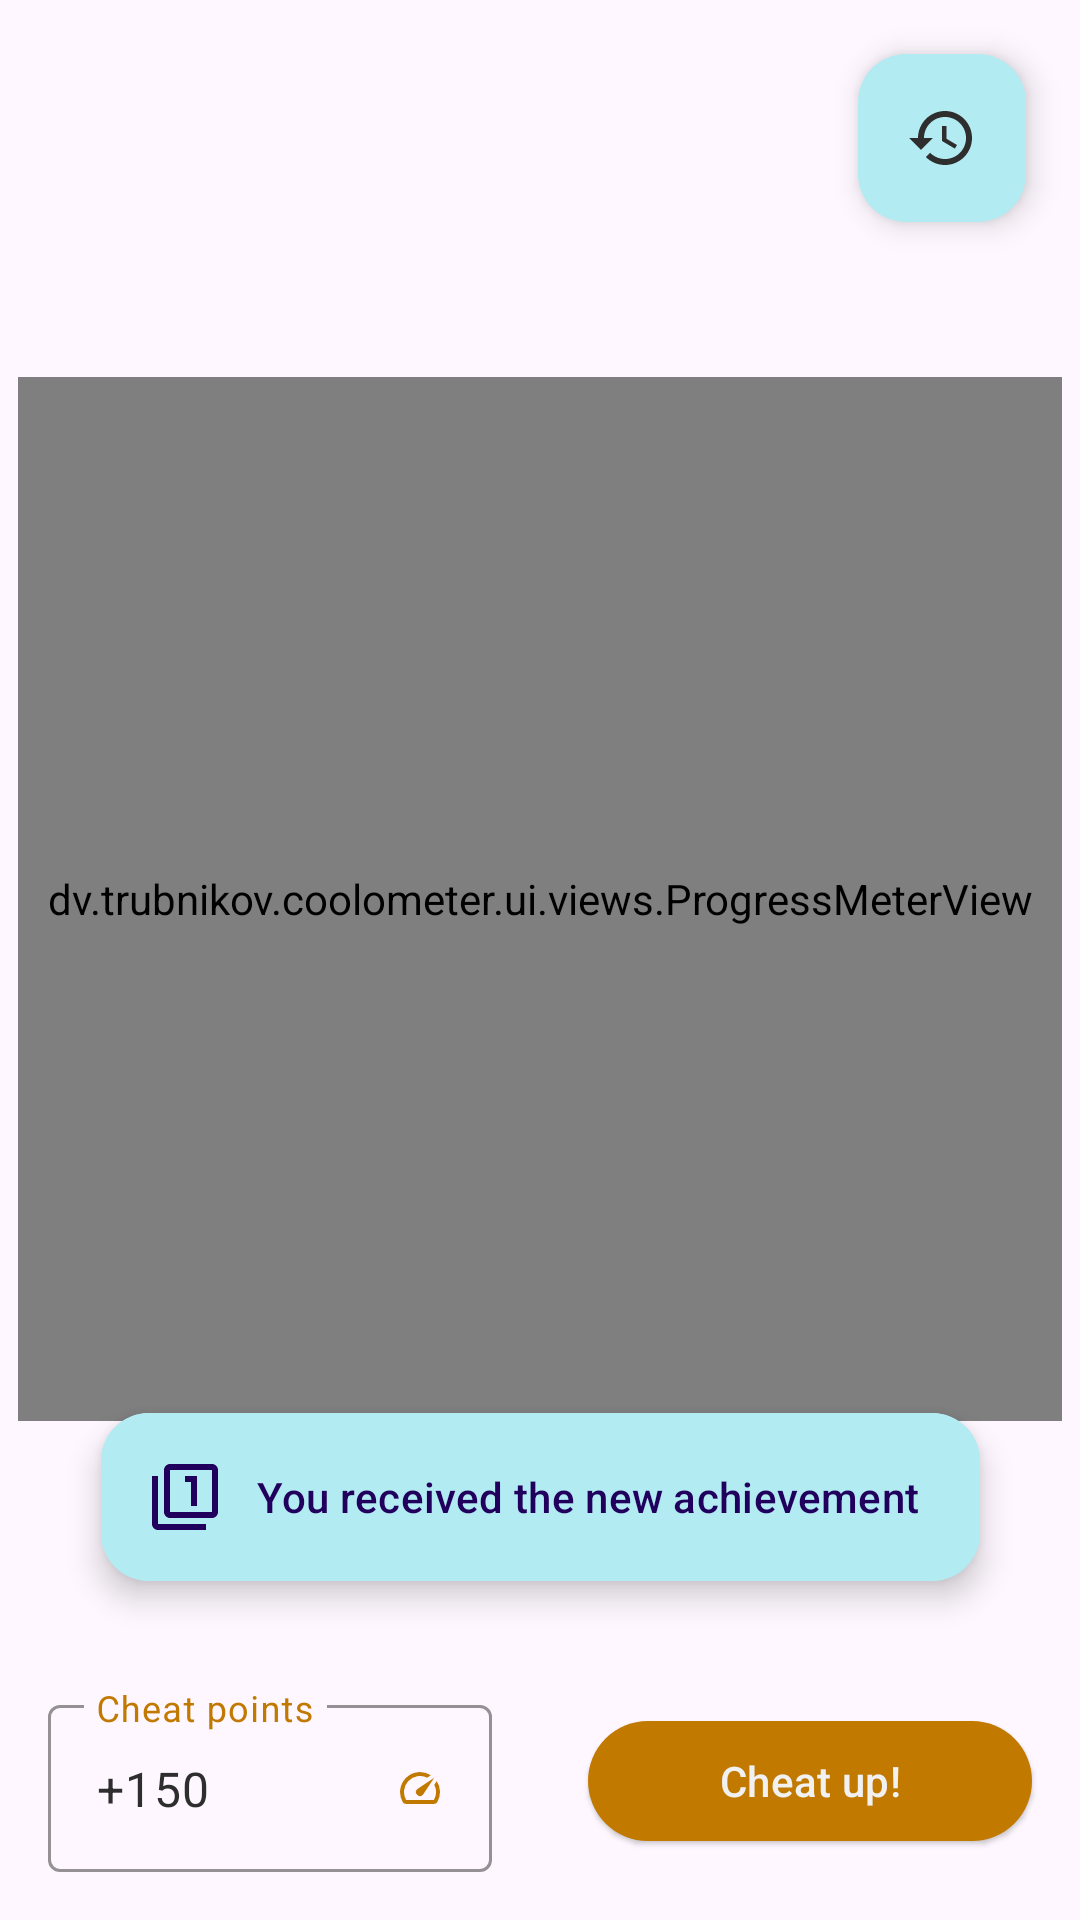

Here is an Android app screen rendered from its layout file. Give the layout XML and the strings, colors and styles it references.
<!-- AndroidManifest.xml: application theme Theme.Coolometer -->
<!-- res/layout/layout_main_content.xml -->
<?xml version="1.0" encoding="utf-8"?>
<androidx.constraintlayout.widget.ConstraintLayout
    xmlns:android="http://schemas.android.com/apk/res/android"
    xmlns:app="http://schemas.android.com/apk/res-auto"
    xmlns:custom="http://schemas.android.com/apk/res-auto"
    xmlns:tools="http://schemas.android.com/tools"
    android:layout_width="match_parent"
    android:layout_height="match_parent"
    tools:context=".ui.screens.main.MainActivity"
    >

    <com.google.android.material.floatingactionbutton.FloatingActionButton
        android:id="@+id/history_fab"
        android:layout_width="wrap_content"
        android:layout_height="wrap_content"
        android:layout_margin="18dp"
        android:backgroundTint="@color/primaryColor"
        app:srcCompat="@drawable/ic_history"
        app:tint="@color/primaryTextColor"
        app:layout_constraintTop_toTopOf="parent"
        app:layout_constraintEnd_toEndOf="parent"
        android:contentDescription="@null"
        />

    <androidx.constraintlayout.widget.Guideline
        android:id="@+id/h_guideline"
        android:layout_width="0dp"
        android:layout_height="0dp"
        android:orientation="horizontal"
        app:layout_constraintGuide_percent="0.20"
        tools:viewBindingIgnore="true"
        />

    <dv.trubnikov.coolometer.ui.views.ProgressMeterView
        android:id="@+id/progressMeter"
        android:layout_width="match_parent"
        android:layout_height="0dp"
        android:layout_marginHorizontal="6dp"
        app:layout_constraintDimensionRatio="1:1"
        app:layout_constraintTop_toBottomOf="@id/h_guideline"
        app:layout_constraintBottom_toTopOf="@id/fab"
        custom:gravity="top"
        />

    <com.google.android.material.floatingactionbutton.ExtendedFloatingActionButton
        android:id="@+id/fab"
        android:layout_width="wrap_content"
        android:layout_height="wrap_content"
        android:layout_marginBottom="36dp"
        android:backgroundTint="@color/primaryColor"
        android:text="@string/main_single_achievement"
        app:icon="@drawable/ic_msg_1"
        app:layout_constraintBottom_toTopOf="@id/debug_cool_edit"
        app:layout_constraintEnd_toEndOf="parent"
        app:layout_constraintStart_toStartOf="parent"
        />

    <com.google.android.material.textfield.TextInputLayout
        android:id="@+id/debug_cool_edit"
        android:layout_width="0dp"
        android:layout_height="wrap_content"
        android:layout_margin="16dp"
        android:hint="@string/debug_cool_button_hint"
        android:textColorHint="@color/secondaryDarkColor"
        app:boxStrokeColor="@color/secondaryDarkColor"
        app:endIconDrawable="@drawable/ic_progress"
        app:endIconMode="custom"
        app:endIconTint="@color/secondaryDarkColor"
        app:hintTextColor="@color/secondaryDarkColor"
        app:layout_constraintBottom_toBottomOf="parent"
        app:layout_constraintEnd_toStartOf="@id/debug_cool_button"
        app:layout_constraintStart_toStartOf="parent"
        >

        <com.google.android.material.textfield.TextInputEditText
            android:id="@+id/debug_cool_number"
            android:layout_width="match_parent"
            android:layout_height="wrap_content"
            android:backgroundTint="@color/secondaryDarkColor"
            android:inputType="numberSigned"
            android:text="+150"
            android:textColor="@color/primaryTextColor"
            tools:ignore="HardcodedText"
            />

    </com.google.android.material.textfield.TextInputLayout>

    <com.google.android.material.button.MaterialButton
        android:id="@+id/debug_cool_button"
        style="@style/Widget.Material3.Button.ElevatedButton"
        android:layout_width="0dp"
        android:layout_height="wrap_content"
        android:layout_margin="16dp"
        android:inputType="numberSigned"
        android:text="@string/debug_cool_button_text"
        android:textColor="@color/secondaryTextColor"
        app:backgroundTint="@color/secondaryDarkColor"
        app:layout_constraintBottom_toBottomOf="@id/debug_cool_edit"
        app:layout_constraintEnd_toEndOf="parent"
        app:layout_constraintStart_toEndOf="@id/debug_cool_edit"
        app:layout_constraintTop_toTopOf="@id/debug_cool_edit"
        />

    <FrameLayout
        android:id="@+id/debug_listener"
        android:layout_width="match_parent"
        android:layout_height="match_parent"
        />

    <androidx.appcompat.widget.AppCompatImageView
        android:id="@+id/debug_panel_hint"
        android:layout_width="match_parent"
        android:visibility="gone"
        android:layout_height="match_parent"
        app:srcCompat="@drawable/image_cross"
        android:alpha="0.5"
        android:scaleType="fitCenter" />

</androidx.constraintlayout.widget.ConstraintLayout>
<!-- resources referenced by this layout -->
<resources>
  <color name="primaryColor">#b2ebf2</color>
  <color name="primaryTextColor">#2E2E2E</color>
  <color name="secondaryDarkColor">#c17900</color>
  <color name="secondaryTextColor">#F1F1F1</color>
  <!-- drawable ic_history (drawable) -->
  <vector android:height="16dp" android:tint="#FFFFFF"
      android:viewportHeight="24" android:viewportWidth="24"
      android:width="16dp" xmlns:android="http://schemas.android.com/apk/res/android">
      <path android:fillColor="@android:color/white" android:pathData="M13,3c-4.97,0 -9,4.03 -9,9L1,12l3.89,3.89 0.07,0.14L9,12L6,12c0,-3.87 3.13,-7 7,-7s7,3.13 7,7 -3.13,7 -7,7c-1.93,0 -3.68,-0.79 -4.94,-2.06l-1.42,1.42C8.27,19.99 10.51,21 13,21c4.97,0 9,-4.03 9,-9s-4.03,-9 -9,-9zM12,8v5l4.28,2.54 0.72,-1.21 -3.5,-2.08L13.5,8L12,8z"/>
  </vector>
  <!-- drawable ic_msg_1 (drawable) -->
  <vector android:height="16dp" android:tint="#FFFFFF"
      android:viewportHeight="24" android:viewportWidth="24"
      android:width="16dp" xmlns:android="http://schemas.android.com/apk/res/android">
      <path android:fillColor="@android:color/white" android:pathData="M3,5L1,5v16c0,1.1 0.9,2 2,2h16v-2L3,21L3,5zM14,15h2L16,5h-4v2h2v8zM21,1L7,1c-1.1,0 -2,0.9 -2,2v14c0,1.1 0.9,2 2,2h14c1.1,0 2,-0.9 2,-2L23,3c0,-1.1 -0.9,-2 -2,-2zM21,17L7,17L7,3h14v14z"/>
  </vector>
  <!-- drawable ic_progress (drawable) -->
  <vector android:height="16dp" android:tint="#FFFFFF"
      android:viewportHeight="24" android:viewportWidth="24"
      android:width="16dp" xmlns:android="http://schemas.android.com/apk/res/android">
      <path android:fillColor="@android:color/white" android:pathData="M20.38,8.57l-1.23,1.85a8,8 0,0 1,-0.22 7.58L5.07,18A8,8 0,0 1,15.58 6.85l1.85,-1.23A10,10 0,0 0,3.35 19a2,2 0,0 0,1.72 1h13.85a2,2 0,0 0,1.74 -1,10 10,0 0,0 -0.27,-10.44zM10.59,15.41a2,2 0,0 0,2.83 0l5.66,-8.49 -8.49,5.66a2,2 0,0 0,0 2.83z"/>
  </vector>
  <!-- drawable image_cross: webp bitmap (drawable, 4426 bytes) -->
  <string name="debug_cool_button_hint">Cheat points</string>
  <string name="debug_cool_button_text">Cheat up!</string>
  <string name="main_single_achievement">You received the new achievement</string>
  <style name="Theme.Coolometer" parent="Theme.Material3.Light.NoActionBar">
          <item name="colorPrimary">@color/primaryColor</item>
          <item name="colorOnPrimary">@color/secondaryDarkColor</item>
          <item name="colorPrimaryVariant">@color/primaryDarkColor</item>
          <item name="colorSecondary">@color/secondaryLightColor</item>
          <item name="colorOnSecondary">@color/primaryTextColor</item>
          <item name="colorSecondaryVariant">@color/secondaryDarkColor</item>
      </style>
  <color name="primaryDarkColor">#81b9bf</color>
  <color name="secondaryLightColor">#ffd95a</color>
</resources>
